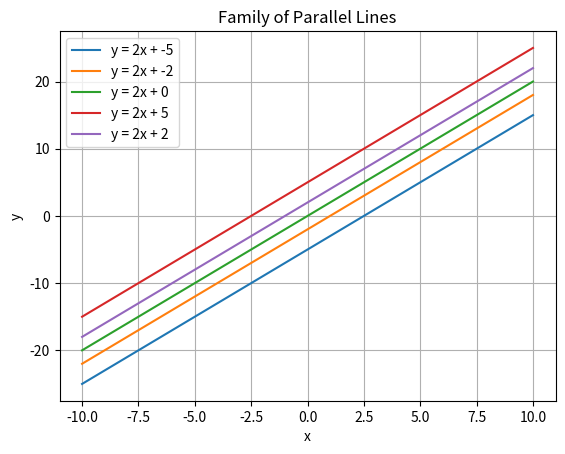

Write the Python code that produced this figure.
import numpy as np
import matplotlib.pyplot as plt

x = np.linspace(-10, 10, 100)

c_values = [-5, -2, 0, 5, 2]

for c in c_values:
    y = 2 * x + c
    plt.plot(x, y, label=f"y = 2x + {c}")

plt.xlabel("x")
plt.ylabel("y")
plt.title("Family of Parallel Lines")
plt.grid(True)
plt.legend()
plt.show()
